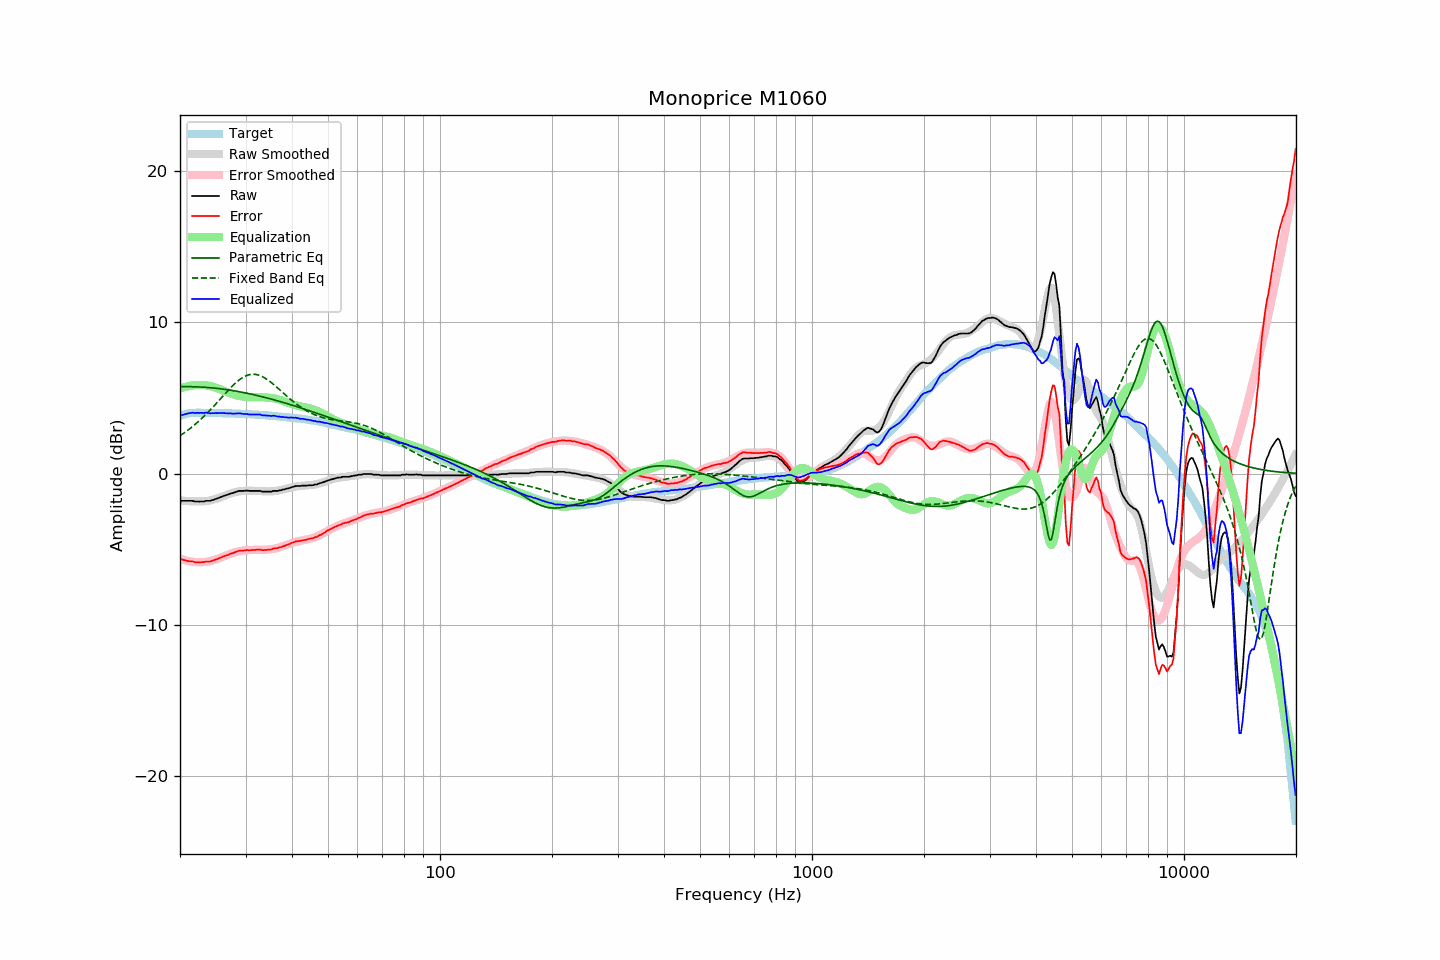

Values plotted in this chart, from the file beside it:
frequency, raw, error, smoothed, error_smoothed, equalization, parametric_eq, fixed_band_eq, equalized_raw, equalized_smoothed, target
20.00, -1.77, -5.61, -1.76, -5.62, 5.62, 5.74, 2.50, 3.85, 3.86, 3.84
20.20, -1.80, -5.67, -1.78, -5.66, 5.66, 5.74, 2.57, 3.85, 3.88, 3.87
20.40, -1.80, -5.70, -1.79, -5.69, 5.69, 5.75, 2.65, 3.89, 3.90, 3.90
20.61, -1.80, -5.72, -1.80, -5.72, 5.72, 5.75, 2.72, 3.92, 3.92, 3.92
20.81, -1.80, -5.75, -1.81, -5.75, 5.75, 5.75, 2.80, 3.95, 3.94, 3.95
21.02, -1.80, -5.78, -1.82, -5.78, 5.78, 5.75, 2.88, 3.97, 3.96, 3.98
21.23, -1.80, -5.79, -1.83, -5.80, 5.80, 5.74, 2.96, 4.00, 3.97, 3.99
21.44, -1.80, -5.80, -1.83, -5.82, 5.82, 5.74, 3.04, 4.01, 3.98, 4.00
21.66, -1.80, -5.81, -1.84, -5.83, 5.83, 5.74, 3.13, 4.03, 3.99, 4.01
21.87, -1.84, -5.85, -1.84, -5.84, 5.84, 5.74, 3.21, 4.00, 4.00, 4.01
22.09, -1.84, -5.86, -1.84, -5.85, 5.85, 5.73, 3.30, 4.01, 4.01, 4.02
22.31, -1.84, -5.86, -1.84, -5.86, 5.86, 5.73, 3.40, 4.01, 4.02, 4.02
22.54, -1.85, -5.87, -1.84, -5.86, 5.86, 5.72, 3.49, 4.01, 4.02, 4.02
22.76, -1.84, -5.86, -1.84, -5.86, 5.86, 5.72, 3.59, 4.02, 4.02, 4.02
22.99, -1.84, -5.85, -1.84, -5.86, 5.86, 5.71, 3.69, 4.01, 4.02, 4.01
23.22, -1.84, -5.85, -1.83, -5.85, 5.85, 5.71, 3.79, 4.01, 4.01, 4.01
23.45, -1.80, -5.81, -1.82, -5.84, 5.84, 5.70, 3.90, 4.03, 4.01, 4.01
23.69, -1.80, -5.81, -1.81, -5.82, 5.82, 5.69, 4.01, 4.02, 4.01, 4.01
23.92, -1.80, -5.81, -1.79, -5.80, 5.80, 5.68, 4.11, 4.00, 4.01, 4.01
24.16, -1.80, -5.81, -1.77, -5.77, 5.77, 5.67, 4.23, 3.97, 4.01, 4.01
24.40, -1.75, -5.76, -1.74, -5.75, 5.75, 5.66, 4.34, 3.99, 4.00, 4.01
24.65, -1.73, -5.73, -1.71, -5.72, 5.72, 5.65, 4.45, 3.98, 4.00, 4.00
24.89, -1.68, -5.68, -1.68, -5.68, 5.68, 5.64, 4.57, 4.00, 4.00, 4.00
25.14, -1.65, -5.65, -1.65, -5.65, 5.65, 5.63, 4.69, 3.99, 4.00, 4.00
25.39, -1.61, -5.61, -1.61, -5.61, 5.61, 5.62, 4.80, 4.00, 4.00, 4.00
25.65, -1.56, -5.56, -1.58, -5.57, 5.57, 5.60, 4.92, 4.01, 4.00, 4.00
25.91, -1.53, -5.52, -1.54, -5.53, 5.53, 5.59, 5.04, 4.00, 3.99, 3.99
26.16, -1.48, -5.47, -1.50, -5.49, 5.49, 5.58, 5.16, 4.01, 3.99, 3.99
26.43, -1.45, -5.44, -1.45, -5.44, 5.44, 5.56, 5.28, 3.99, 3.99, 3.99
26.69, -1.41, -5.40, -1.41, -5.40, 5.40, 5.55, 5.39, 3.98, 3.98, 3.99
26.96, -1.38, -5.37, -1.37, -5.35, 5.35, 5.53, 5.51, 3.97, 3.98, 3.99
27.23, -1.33, -5.31, -1.34, -5.31, 5.31, 5.52, 5.62, 3.98, 3.98, 3.98
27.50, -1.30, -5.28, -1.30, -5.27, 5.27, 5.50, 5.73, 3.97, 3.98, 3.98
27.77, -1.28, -5.25, -1.27, -5.24, 5.24, 5.48, 5.83, 3.96, 3.97, 3.97
28.05, -1.24, -5.21, -1.24, -5.21, 5.21, 5.46, 5.93, 3.96, 3.97, 3.97
28.33, -1.20, -5.16, -1.21, -5.18, 5.18, 5.44, 6.03, 3.97, 3.96, 3.96
28.62, -1.17, -5.13, -1.19, -5.15, 5.15, 5.43, 6.12, 3.98, 3.96, 3.96
28.90, -1.14, -5.10, -1.17, -5.13, 5.13, 5.41, 6.20, 3.99, 3.96, 3.96
29.19, -1.14, -5.09, -1.16, -5.11, 5.11, 5.39, 6.28, 3.97, 3.95, 3.95
29.48, -1.14, -5.09, -1.15, -5.09, 5.09, 5.37, 6.35, 3.95, 3.94, 3.95
29.78, -1.14, -5.08, -1.14, -5.07, 5.07, 5.34, 6.41, 3.93, 3.94, 3.94
30.08, -1.12, -5.06, -1.13, -5.06, 5.06, 5.32, 6.46, 3.94, 3.93, 3.94
30.38, -1.12, -5.05, -1.13, -5.05, 5.05, 5.30, 6.50, 3.93, 3.93, 3.93
30.68, -1.14, -5.07, -1.13, -5.05, 5.05, 5.28, 6.53, 3.91, 3.92, 3.93
30.99, -1.14, -5.06, -1.13, -5.05, 5.05, 5.26, 6.55, 3.90, 3.92, 3.92
31.30, -1.14, -5.05, -1.13, -5.05, 5.05, 5.23, 6.56, 3.90, 3.91, 3.91
31.61, -1.14, -5.05, -1.14, -5.05, 5.05, 5.21, 6.56, 3.90, 3.91, 3.91
31.93, -1.14, -5.04, -1.15, -5.05, 5.05, 5.18, 6.55, 3.91, 3.90, 3.90
32.24, -1.14, -5.03, -1.16, -5.05, 5.05, 5.16, 6.53, 3.91, 3.89, 3.89
32.57, -1.14, -5.03, -1.16, -5.05, 5.05, 5.13, 6.50, 3.91, 3.89, 3.89
32.89, -1.14, -5.02, -1.17, -5.05, 5.05, 5.11, 6.47, 3.90, 3.88, 3.88
33.22, -1.19, -5.06, -1.17, -5.04, 5.04, 5.08, 6.42, 3.85, 3.87, 3.87
33.55, -1.19, -5.06, -1.18, -5.04, 5.04, 5.06, 6.36, 3.85, 3.86, 3.87
33.89, -1.19, -5.05, -1.18, -5.04, 5.04, 5.03, 6.30, 3.84, 3.85, 3.86
34.23, -1.19, -5.04, -1.18, -5.03, 5.03, 5.00, 6.23, 3.84, 3.85, 3.85
34.57, -1.19, -5.03, -1.18, -5.02, 5.02, 4.97, 6.16, 3.83, 3.84, 3.84
34.92, -1.19, -5.02, -1.18, -5.01, 5.01, 4.94, 6.08, 3.82, 3.83, 3.83
35.27, -1.19, -5.01, -1.18, -4.99, 4.99, 4.92, 6.00, 3.80, 3.82, 3.82
35.62, -1.14, -4.95, -1.17, -4.98, 4.98, 4.89, 5.91, 3.84, 3.81, 3.81
35.97, -1.14, -4.94, -1.16, -4.96, 4.96, 4.86, 5.82, 3.82, 3.80, 3.80
... 635 more rows
